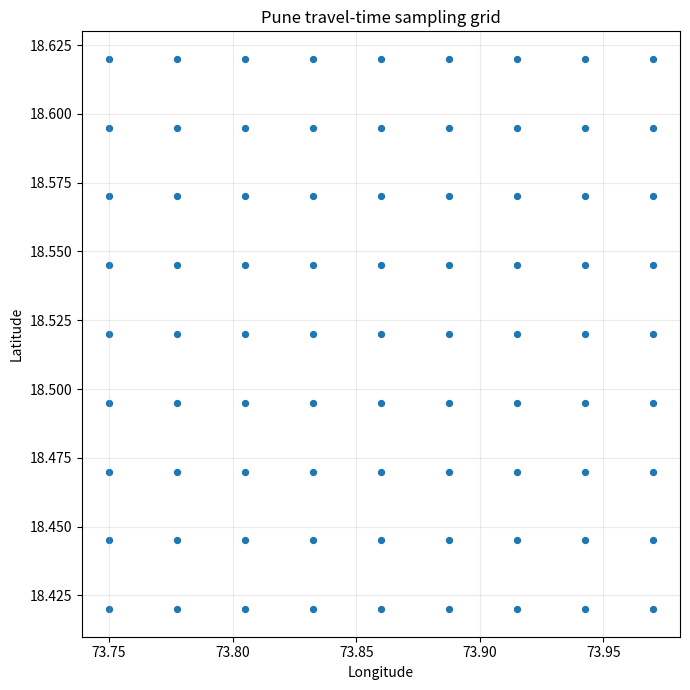

Here is the Python script that generated this plot:
"""Generate a north-to-south, west-to-east regular grid over Pune."""
from pathlib import Path

import matplotlib
matplotlib.use("Agg")
import matplotlib.pyplot as plt
import numpy as np

LAT_MIN, LAT_MAX = 18.42, 18.62
LON_MIN, LON_MAX = 73.75, 73.97
GRID_N = 9


def generate_coordinates():
    Path("img").mkdir(exist_ok=True)
    latitudes = np.linspace(LAT_MAX, LAT_MIN, GRID_N)
    longitudes = np.linspace(LON_MIN, LON_MAX, GRID_N)
    # Row-major order: each row runs west -> east, rows run north -> south.
    coordinates = np.array([(lat, lon) for lat in latitudes for lon in longitudes])
    np.save("coordinates.npy", coordinates)
    np.savetxt("coordinates.csv", coordinates, delimiter=",", header="latitude,longitude", comments="")

    plt.figure(figsize=(7, 7))
    plt.scatter(coordinates[:, 1], coordinates[:, 0], s=18)
    plt.title("Pune travel-time sampling grid")
    plt.xlabel("Longitude")
    plt.ylabel("Latitude")
    plt.grid(alpha=0.25)
    plt.tight_layout()
    plt.savefig("img/original_coordinates.png", dpi=160)
    plt.close()
    print(f"Saved {len(coordinates)} coordinates to coordinates.npy")
    return coordinates


if __name__ == "__main__":
    generate_coordinates()
